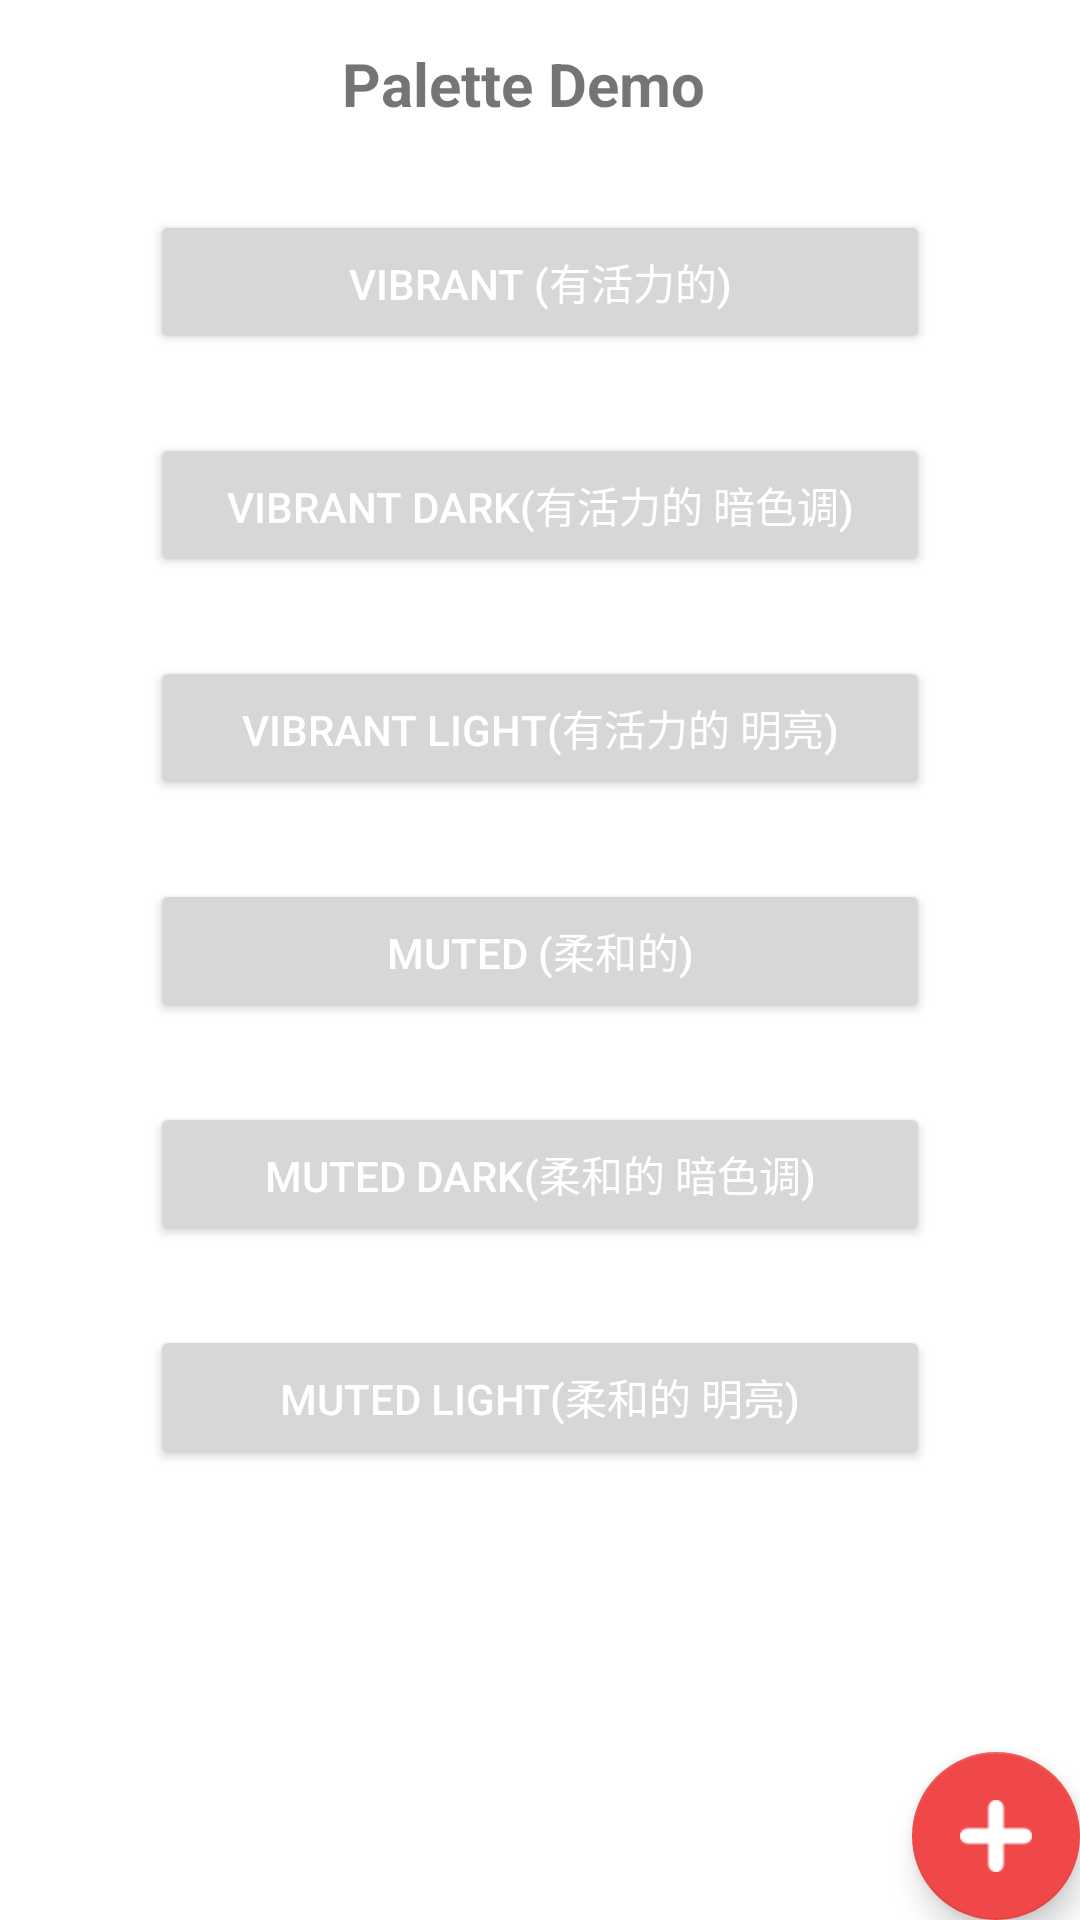

Reconstruct the res/layout file that produces this screen, plus the resources it refers to.
<!-- AndroidManifest.xml: activity theme AppTheme.NoActionBar -->
<!-- res/layout/activity_main.xml -->
<?xml version="1.0" encoding="utf-8"?>
<android.support.design.widget.CoordinatorLayout xmlns:android="http://schemas.android.com/apk/res/android"
    xmlns:app="http://schemas.android.com/apk/res-auto"
    xmlns:tools="http://schemas.android.com/tools"
    android:id="@+id/root"
    android:layout_width="match_parent"
    android:layout_height="match_parent"
    android:background="@android:color/white"
    android:fitsSystemWindows="true"
    tools:context=".MainActivity">

    <android.support.design.widget.AppBarLayout
        android:layout_width="match_parent"
        android:layout_height="wrap_content"
        android:background="@android:color/transparent"
        android:theme="@style/AppTheme.AppBarOverlay"
        app:elevation="0dp">

        <RelativeLayout
            android:layout_width="match_parent"
            android:layout_height="?actionBarSize">

            <android.support.v7.widget.Toolbar
                android:id="@+id/toolbar"
                android:layout_width="match_parent"
                android:layout_height="?attr/actionBarSize"
                app:popupTheme="@style/AppTheme.PopupOverlay" />

            <ImageView
                android:id="@+id/icon"
                android:layout_width="40dp"
                android:layout_height="40dp"
                android:layout_centerVertical="true"
                android:layout_marginStart="64dp"
                android:scaleType="centerCrop" />

            <TextView
                android:id="@+id/tv_title"
                android:layout_width="match_parent"
                android:layout_height="wrap_content"
                android:layout_centerVertical="true"
                android:layout_marginStart="10dp"
                android:layout_toEndOf="@id/icon"
                android:text="Palette Demo"
                android:textSize="20dp"
                android:textStyle="bold" />

        </RelativeLayout>

    </android.support.design.widget.AppBarLayout>

    <include layout="@layout/content_main" />

    <android.support.design.widget.FloatingActionButton
        android:id="@+id/fab"
        android:layout_width="wrap_content"
        android:layout_height="wrap_content"
        android:layout_gravity="bottom|end"
        android:layout_margin="@dimen/fab_margin"
        app:srcCompat="@drawable/ic_add" />

</android.support.design.widget.CoordinatorLayout>
<!-- res/layout/content_main.xml (included above) -->
<?xml version="1.0" encoding="utf-8"?>
<LinearLayout xmlns:android="http://schemas.android.com/apk/res/android"
    xmlns:tools="http://schemas.android.com/tools"
    android:layout_width="match_parent"
    android:layout_height="match_parent"
    android:gravity="center_horizontal"
    android:orientation="vertical"
    tools:context=".MainActivity"
    tools:showIn="@layout/activity_main">

    <Button
        android:id="@+id/btn_vibrant"
        android:layout_width="260dp"
        android:layout_height="wrap_content"
        android:layout_marginTop="70dp"
        android:gravity="center"
        android:text="Vibrant (有活力的)"
        android:textColor="@android:color/white" />

    <TextView
        android:id="@+id/tv_vibrant"
        android:layout_width="wrap_content"
        android:layout_height="wrap_content"
        android:textSize="12dp"
        android:textColor="#999999"/>

    <Button
        android:id="@+id/btn_vibrant_dark"
        android:layout_width="260dp"
        android:layout_height="48dp"
        android:layout_marginTop="10dp"
        android:gravity="center"
        android:text="Vibrant dark(有活力的 暗色调)"
        android:textColor="@android:color/white" />

    <TextView
        android:id="@+id/tv_vibrant_dark"
        android:layout_width="wrap_content"
        android:layout_height="wrap_content"
        android:textSize="12dp"
        android:textColor="#999999"/>

    <Button
        android:id="@+id/btn_vibrant_light"
        android:layout_width="260dp"
        android:layout_height="48dp"
        android:layout_marginTop="10dp"
        android:gravity="center"
        android:text="Vibrant light(有活力的 明亮)"
        android:textColor="@android:color/white" />

    <TextView
        android:id="@+id/tv_vibrant_light"
        android:layout_width="wrap_content"
        android:layout_height="wrap_content"
        android:textSize="12dp"
        android:textColor="#999999"/>

    <Button
        android:id="@+id/btn_muted"
        android:layout_width="260dp"
        android:layout_height="48dp"
        android:layout_marginTop="10dp"
        android:gravity="center"
        android:text="Muted (柔和的)"
        android:textColor="@android:color/white" />

    <TextView
        android:id="@+id/tv_muted"
        android:layout_width="wrap_content"
        android:layout_height="wrap_content"
        android:textSize="12dp"
        android:textColor="#999999"/>

    <Button
        android:id="@+id/btn_muted_dark"
        android:layout_width="260dp"
        android:layout_height="48dp"
        android:layout_marginTop="10dp"
        android:gravity="center"
        android:text="Muted dark(柔和的 暗色调)"
        android:textColor="@android:color/white" />

    <TextView
        android:id="@+id/tv_muted_dark"
        android:layout_width="wrap_content"
        android:layout_height="wrap_content"
        android:textSize="12dp"
        android:textColor="#999999"/>

    <Button
        android:id="@+id/btn_muted_light"
        android:layout_width="260dp"
        android:layout_height="48dp"
        android:layout_marginTop="10dp"
        android:gravity="center"
        android:text="Muted light(柔和的 明亮)"
        android:textColor="@android:color/white" />

    <TextView
        android:id="@+id/tv_muted_light"
        android:layout_width="wrap_content"
        android:layout_height="wrap_content"
        android:textSize="12dp"
        android:textColor="#999999"/>

</LinearLayout>
<!-- resources referenced by this layout -->
<resources>
  <!-- drawable ic_add: png bitmap (drawable-xxhdpi, 435 bytes) -->
  <style name="AppTheme.AppBarOverlay" parent="ThemeOverlay.AppCompat.ActionBar" />
  <style name="AppTheme.PopupOverlay" parent="ThemeOverlay.AppCompat.Light" />
  <style name="AppTheme.NoActionBar">
          <item name="windowActionBar">false</item>
          <item name="windowNoTitle">true</item>
      </style>
</resources>
